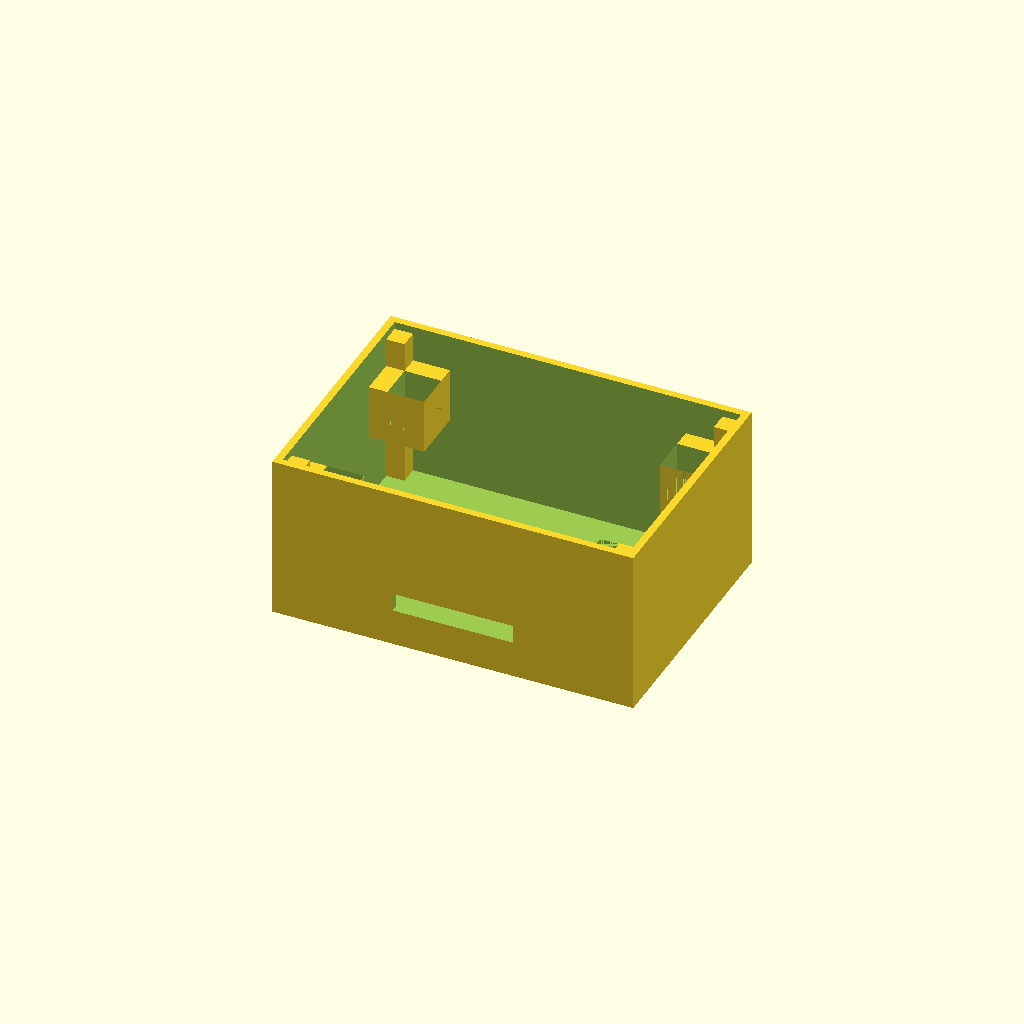
Cell 1: the model at its default parameters.
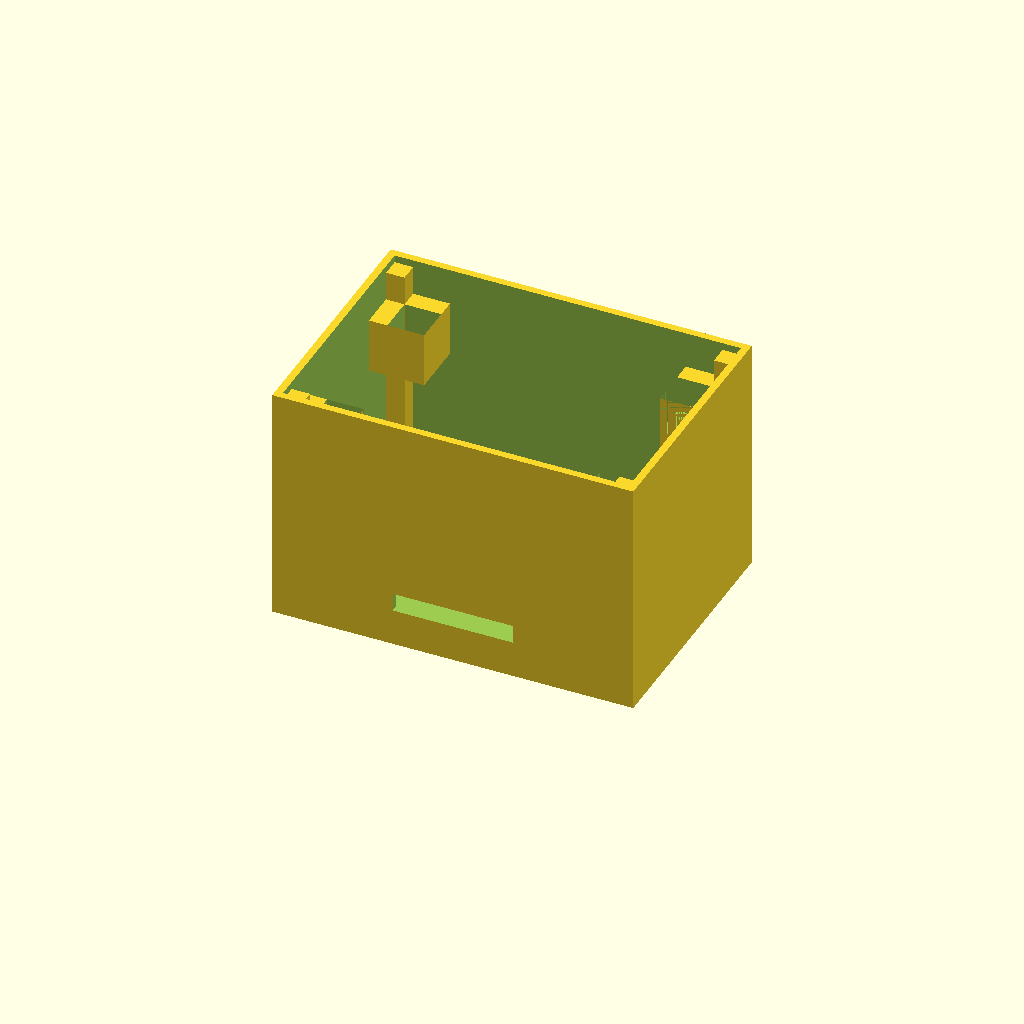
Cell 2 — Height_under set to 40, the other parameters unchanged.
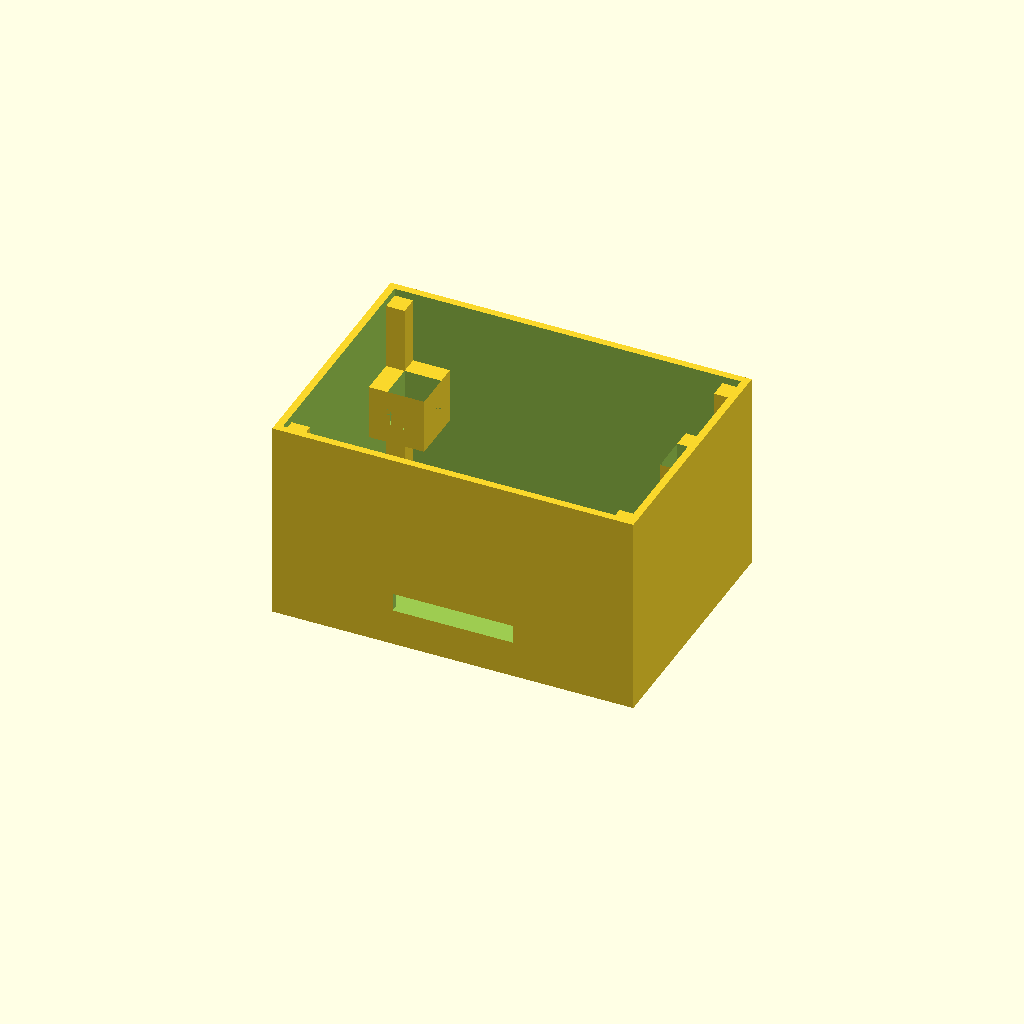
Cell 3: Height_over = 20 (everything else at default).
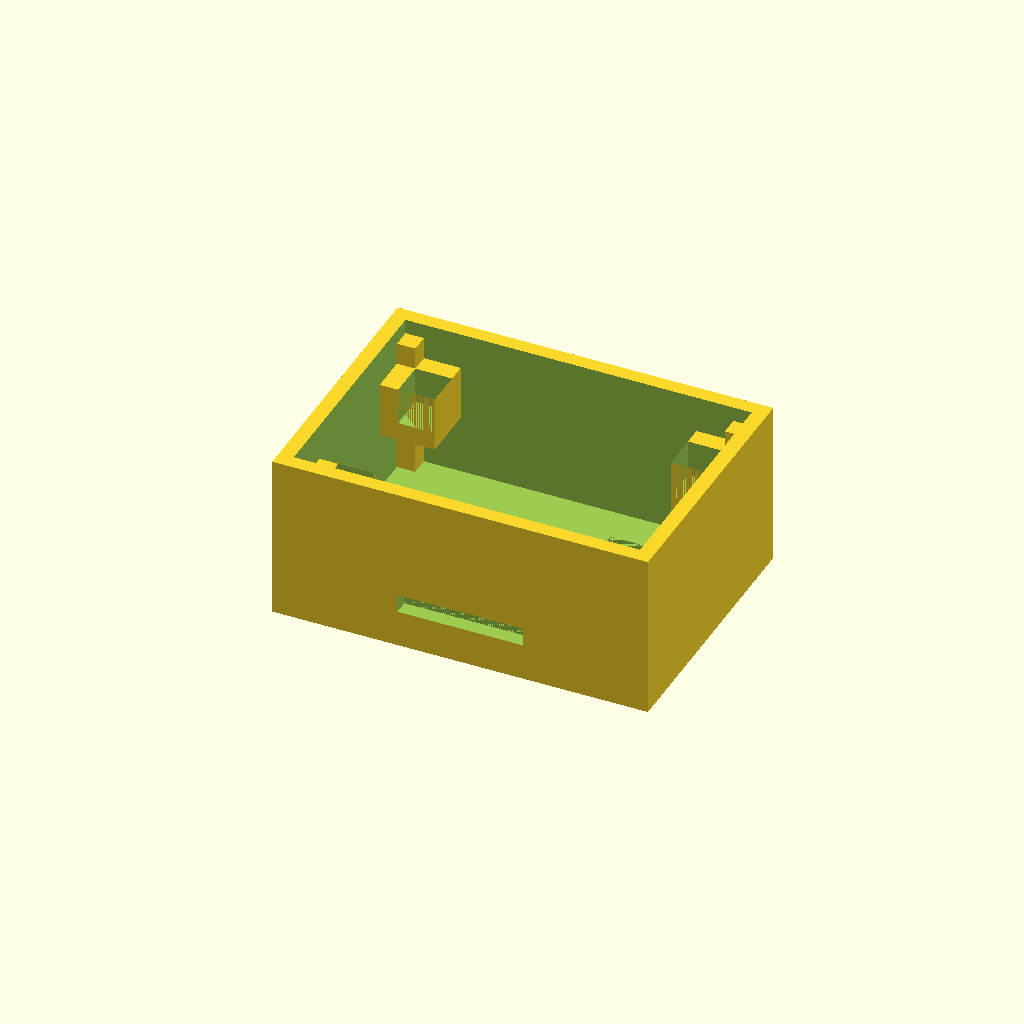
Cell 4: the same model with Wall_thickness = 4.
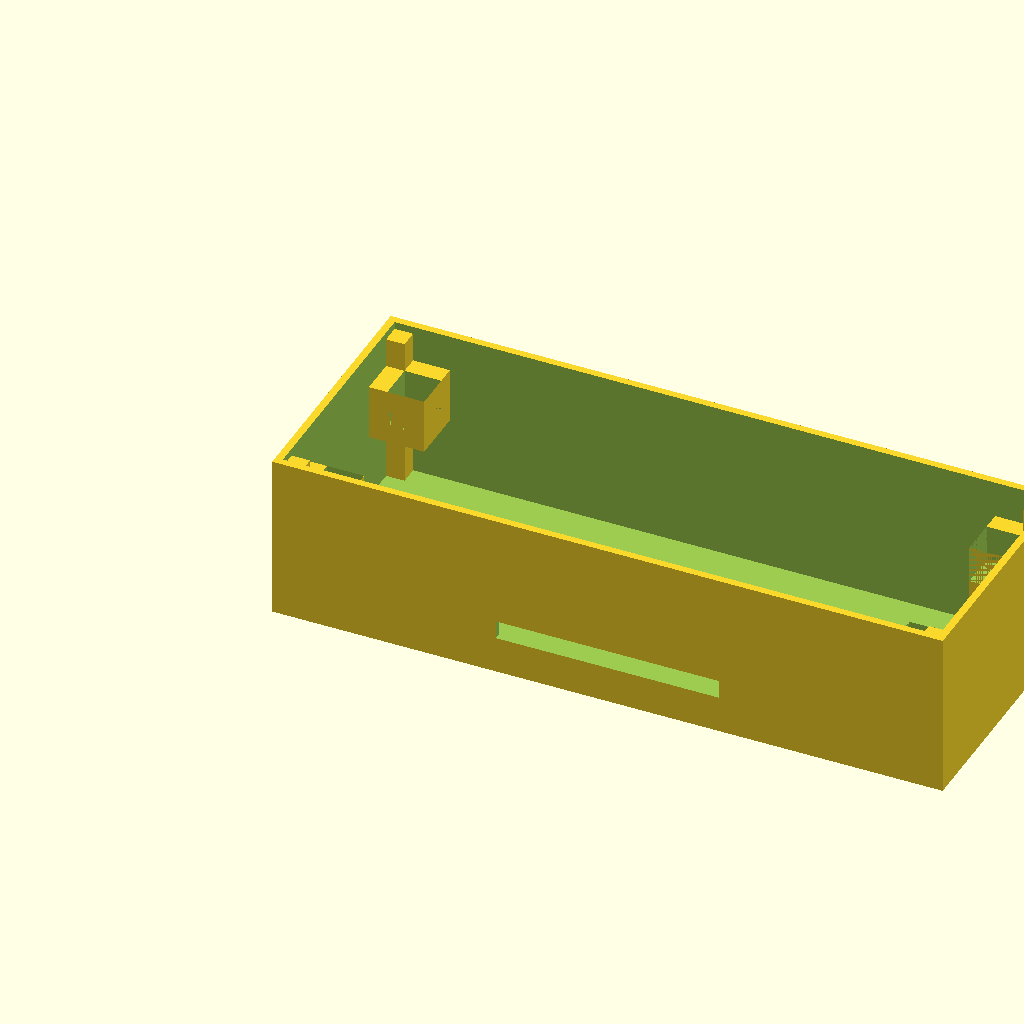
Cell 5 — Board_length set to 168, the other parameters unchanged.
One fixed orthographic camera (rotation 55°, 0°, 25°; colour scheme Cornfield) for every cell.
The OpenSCAD source (inputs/thingiverse/thing-3151982/files/box2.scad):

//settings
Height_under = 20;
Height_over = 10;
Wall_thickness = 2;
Board_length = 84;
Board_width = 55;
Board_thickness = 10;
Add_hole = true;



//calculations

Outside_box_length = Board_length + (2*(5+Wall_thickness));
Outside_box_width = Board_width + (2*(5+Wall_thickness));
Outside_box_height = Height_under + Height_over + Board_thickness + 5;
Inside_box_length =  Outside_box_length - (2*Wall_thickness);
Inside_box_width =  Outside_box_width - (2*Wall_thickness);
Inside_box_height =  Outside_box_height;

Support_height = Board_thickness + 5;
Supports_z = Height_under;




module hole(){
    //side 1
    translate([Outside_box_length/3,-1,10]){
        cube([Outside_box_length/3,5,5]);
    }
}



module hollow_box(){
    
    difference(){
        cube([Outside_box_length,Outside_box_width,Outside_box_height]);
        translate([Wall_thickness,Wall_thickness,Wall_thickness]){
            cube([Inside_box_length,Inside_box_width,Inside_box_height]);
        }
    }
}

module corner(support_x,support_y,cutout_x,cutout_y,pole_x,pole_y) {
    translate([support_x,support_y,Supports_z]){
        union(){
            difference(){
                cube([15,15,Support_height]);
                translate([cutout_x,cutout_y,5]){
                    cube([10,10,Board_thickness + 1]);
                }
            }
            translate([pole_x,pole_y,(0 - Height_under)]){
                cube([5,5,Outside_box_height - Wall_thickness]);
            }
        }
    }
}

module corners(){
     //corner 1
    length_offset =  Board_length - 10 + (Wall_thickness + 5);
    width_offset = Board_width - 10 + (Wall_thickness + 5);
    
    corner(Wall_thickness, Wall_thickness,5,5,0,0);
    corner(Wall_thickness, width_offset,5,0,0,10);
    corner(length_offset, width_offset,0,0,10,10);
    corner(length_offset, Wall_thickness,0,5,10,0);

}



difference(){
    union(){
        hollow_box();
        corners();
    }
    if (Add_hole == true){
        hole();
    }
}
Customizer parameters (derived from the source; name, type, default, range or options):
Height_under: number, default 20
Height_over: number, default 10
Wall_thickness: number, default 2
Board_length: number, default 84
Board_width: number, default 55
Board_thickness: number, default 10
Add_hole: bool, default true
